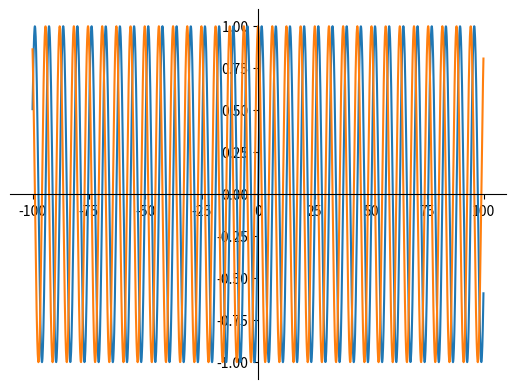

Source code (Python):
import numpy as np  
import matplotlib.pyplot as plt  
from math import *

fig = plt.figure()
ax = fig.add_subplot(1, 1, 1)
ax.spines['left'].set_position(('data', 0.0))
ax.spines['bottom'].set_position(('data', 0.0))
ax.spines['right'].set_color('none')
ax.spines['top'].set_color('none')

x = np.arange(-100.0, 100.0 , 0.1)  
y = np.sin(x)
plt.plot(x, y)  
y = np.cos(x)
plt.plot(x, y)  
plt.show()  
